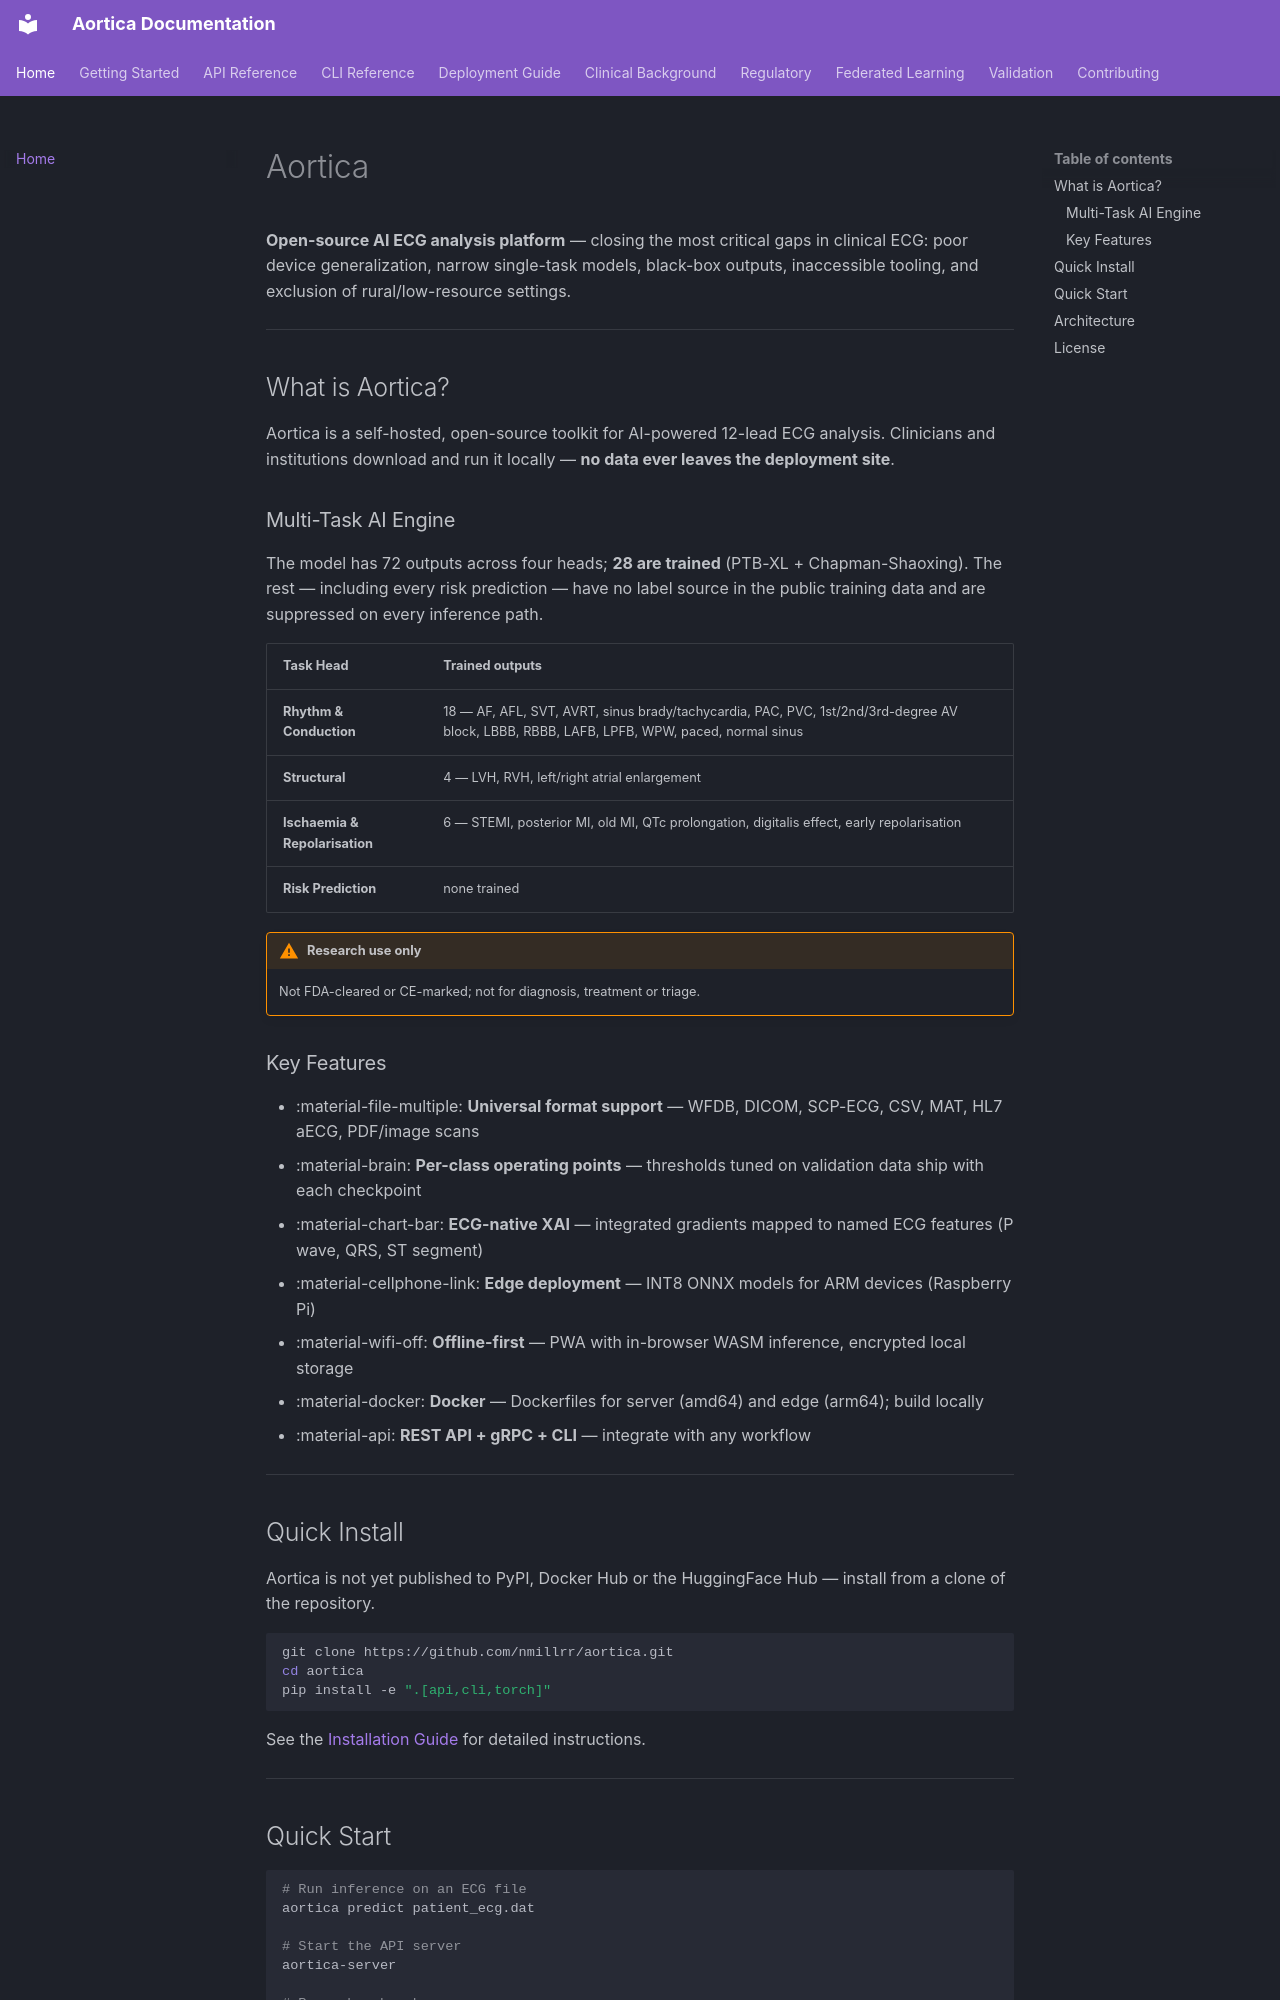

repository: nmillrr/aortica · page: index.html · generator: mkdocs

# Aortica

**Open-source AI ECG analysis platform** — closing the most critical gaps in clinical ECG: poor device generalization, narrow single-task models, black-box outputs, inaccessible tooling, and exclusion of rural/low-resource settings.

---

## What is Aortica?

Aortica is a self-hosted, open-source toolkit for AI-powered 12-lead ECG analysis. Clinicians and institutions download and run it locally — **no data ever leaves the deployment site**.

### Multi-Task AI Engine

The model has 72 outputs across four heads; **28 are trained** (PTB-XL +
Chapman-Shaoxing). The rest — including every risk prediction — have no label
source in the public training data and are suppressed on every inference path.

| Task Head | Trained outputs |
|-----------|-----------------|
| **Rhythm & Conduction** | 18 — AF, AFL, SVT, AVRT, sinus brady/tachycardia, PAC, PVC, 1st/2nd/3rd-degree AV block, LBBB, RBBB, LAFB, LPFB, WPW, paced, normal sinus |
| **Structural** | 4 — LVH, RVH, left/right atrial enlargement |
| **Ischaemia & Repolarisation** | 6 — STEMI, posterior MI, old MI, QTc prolongation, digitalis effect, early repolarisation |
| **Risk Prediction** | none trained |

!!! warning "Research use only"
    Not FDA-cleared or CE-marked; not for diagnosis, treatment or triage.

### Key Features

- :material-file-multiple: **Universal format support** — WFDB, DICOM, SCP-ECG, CSV, MAT, HL7 aECG, PDF/image scans
- :material-brain: **Per-class operating points** — thresholds tuned on validation data ship with each checkpoint
- :material-chart-bar: **ECG-native XAI** — integrated gradients mapped to named ECG features (P wave, QRS, ST segment)
- :material-cellphone-link: **Edge deployment** — INT8 ONNX models for ARM devices (Raspberry Pi)
- :material-wifi-off: **Offline-first** — PWA with in-browser WASM inference, encrypted local storage
- :material-docker: **Docker** — Dockerfiles for server (amd64) and edge (arm64); build locally
- :material-api: **REST API + gRPC + CLI** — integrate with any workflow

---

## Quick Install

Aortica is not yet published to PyPI, Docker Hub or the HuggingFace Hub —
install from a clone of the repository.

```bash
git clone https://github.com/nmillrr/aortica.git
cd aortica
pip install -e ".[api,cli,torch]"
```

See the [Installation Guide](getting-started/installation.md) for detailed instructions.

---
